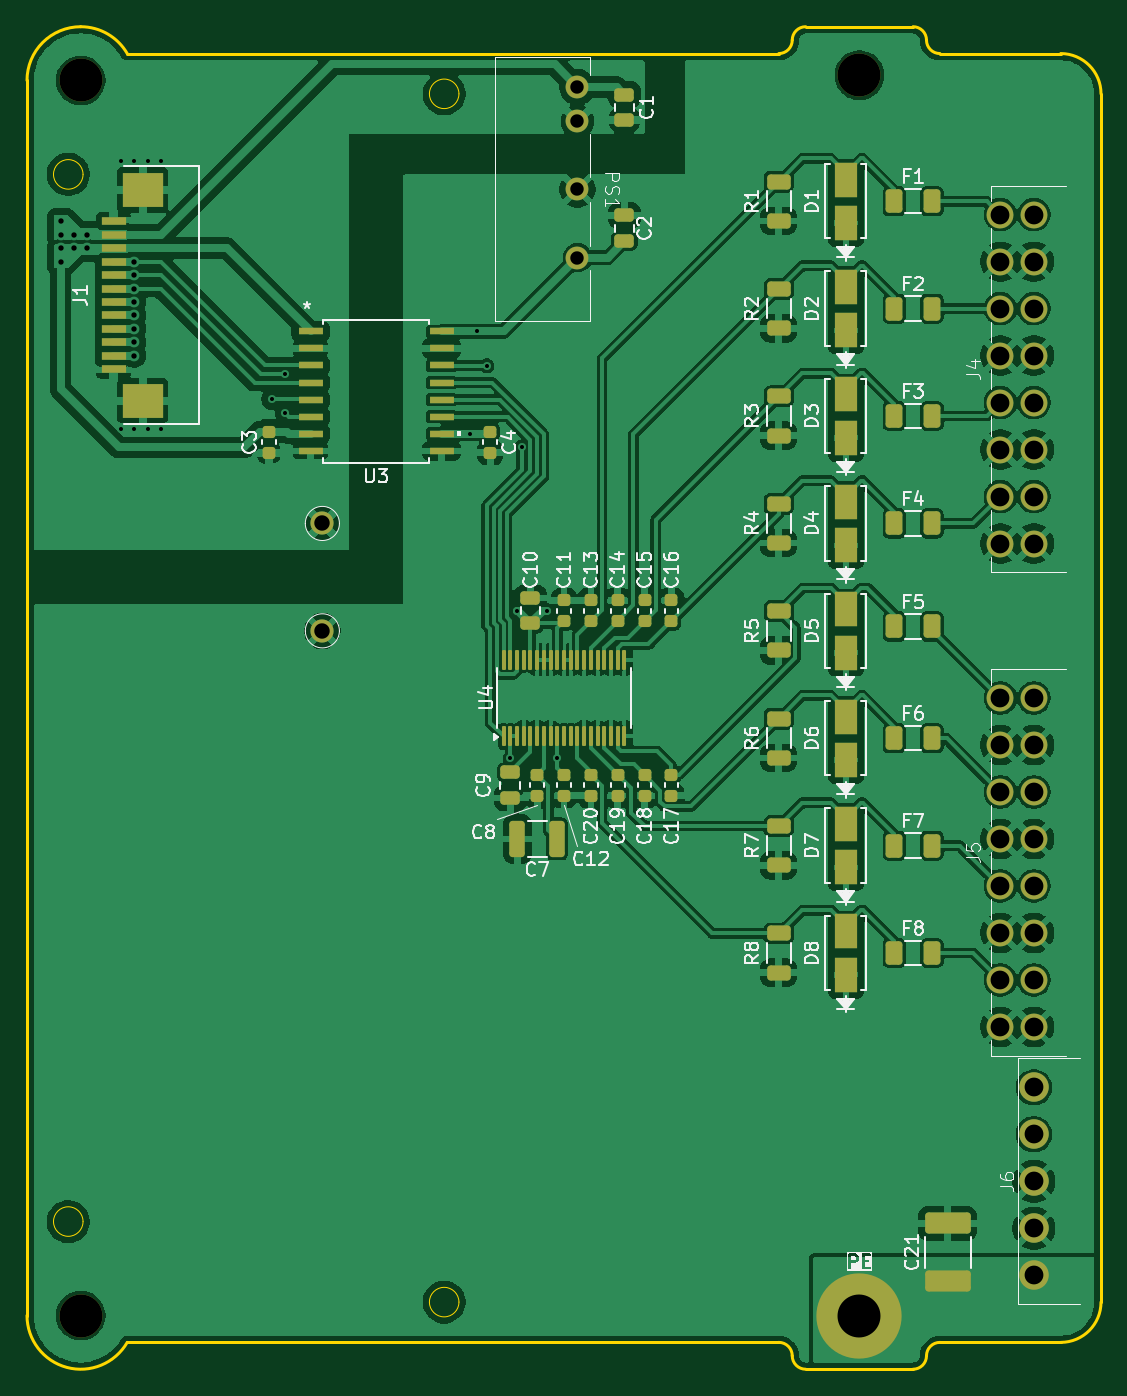
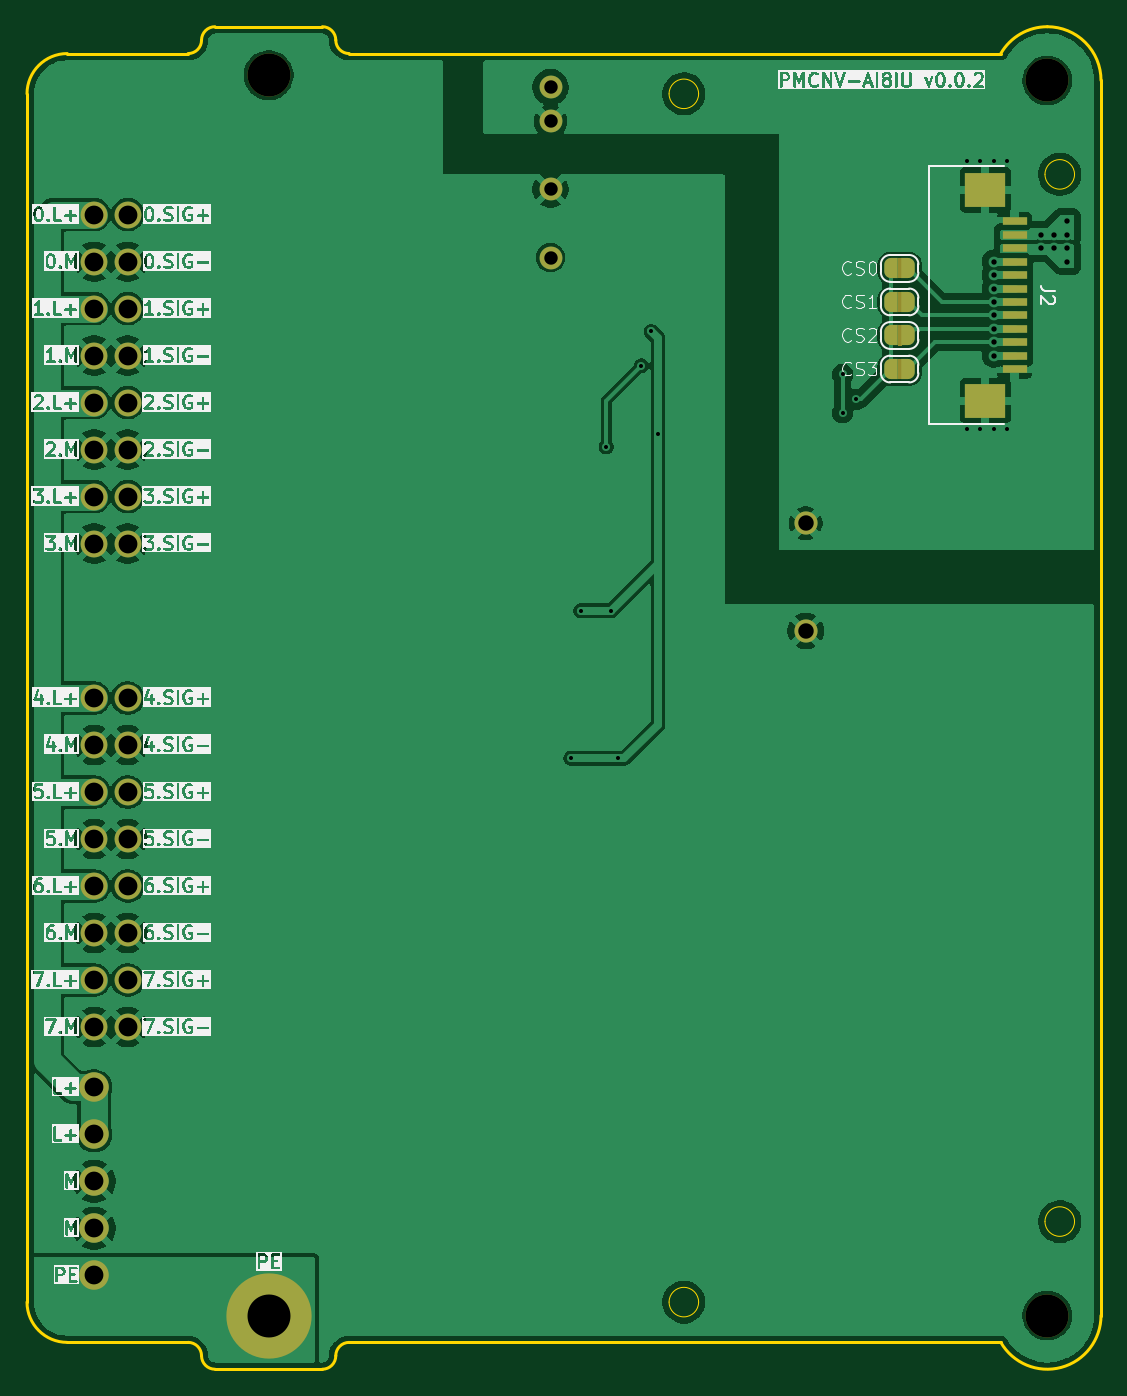
Circuit board: 11 layer files. Board 80.0 x 100.0 mm.
- bottom_copper: PMCNV-AI8IU-B_Cu.gbr (117203 bytes)
- bottom_mask: PMCNV-AI8IU-B_Mask.gbr (4268 bytes)
- paste: PMCNV-AI8IU-B_Paste.gbr (873 bytes)
- bottom_silk: PMCNV-AI8IU-B_Silkscreen.gbr (336744 bytes)
- outline: PMCNV-AI8IU-Edge_Cuts.gbr (2485 bytes)
- top_copper: PMCNV-AI8IU-F_Cu.gbr (246998 bytes)
- top_mask: PMCNV-AI8IU-F_Mask.gbr (7965 bytes)
- paste: PMCNV-AI8IU-F_Paste.gbr (6528 bytes)
- top_silk: PMCNV-AI8IU-F_Silkscreen.gbr (74706 bytes)
- drill: PMCNV-AI8IU-NPTH-drl.gbr (638 bytes)
- drill: PMCNV-AI8IU-PTH-drl.gbr (2777 bytes)

=== bottom_copper: PMCNV-AI8IU-B_Cu.gbr (117203 bytes, source omitted) ===
=== bottom_mask: PMCNV-AI8IU-B_Mask.gbr ===
%TF.GenerationSoftware,KiCad,Pcbnew,9.0.2*%
%TF.CreationDate,2025-06-09T15:51:03+03:00*%
%TF.ProjectId,PMCNV-AI8IU,504d434e-562d-4414-9938-49552e6b6963,rev?*%
%TF.SameCoordinates,Original*%
%TF.FileFunction,Soldermask,Bot*%
%TF.FilePolarity,Negative*%
%FSLAX46Y46*%
G04 Gerber Fmt 4.6, Leading zero omitted, Abs format (unit mm)*
G04 Created by KiCad (PCBNEW 9.0.2) date 2025-06-09 15:51:03*
%MOMM*%
%LPD*%
G01*
G04 APERTURE LIST*
G04 Aperture macros list*
%AMFreePoly0*
4,1,23,0.500000,-0.750000,0.000000,-0.750000,0.000000,-0.745722,-0.065263,-0.745722,-0.191342,-0.711940,-0.304381,-0.646677,-0.396677,-0.554381,-0.461940,-0.441342,-0.495722,-0.315263,-0.495722,-0.250000,-0.500000,-0.250000,-0.500000,0.250000,-0.495722,0.250000,-0.495722,0.315263,-0.461940,0.441342,-0.396677,0.554381,-0.304381,0.646677,-0.191342,0.711940,-0.065263,0.745722,0.000000,0.745722,
0.000000,0.750000,0.500000,0.750000,0.500000,-0.750000,0.500000,-0.750000,$1*%
%AMFreePoly1*
4,1,23,0.000000,0.745722,0.065263,0.745722,0.191342,0.711940,0.304381,0.646677,0.396677,0.554381,0.461940,0.441342,0.495722,0.315263,0.495722,0.250000,0.500000,0.250000,0.500000,-0.250000,0.495722,-0.250000,0.495722,-0.315263,0.461940,-0.441342,0.396677,-0.554381,0.304381,-0.646677,0.191342,-0.711940,0.065263,-0.745722,0.000000,-0.745722,0.000000,-0.750000,-0.500000,-0.750000,
-0.500000,0.750000,0.000000,0.750000,0.000000,0.745722,0.000000,0.745722,$1*%
G04 Aperture macros list end*
%ADD10C,3.200000*%
%ADD11C,2.000000*%
%ADD12C,1.700000*%
%ADD13O,6.350000X6.350000*%
%ADD14C,2.200000*%
%ADD15C,1.725000*%
%ADD16FreePoly0,0.000000*%
%ADD17FreePoly1,0.000000*%
%ADD18R,1.803400X0.635000*%
%ADD19R,2.997200X2.590800*%
G04 APERTURE END LIST*
%TO.C,JP4*%
G36*
X-25150000Y23750000D02*
G01*
X-24850000Y23750000D01*
X-24850000Y25250000D01*
X-25150000Y25250000D01*
X-25150000Y23750000D01*
G37*
%TO.C,JP2*%
G36*
X-25150000Y28750000D02*
G01*
X-24850000Y28750000D01*
X-24850000Y30250000D01*
X-25150000Y30250000D01*
X-25150000Y28750000D01*
G37*
%TO.C,JP1*%
G36*
X-25150000Y31250000D02*
G01*
X-24850000Y31250000D01*
X-24850000Y32750000D01*
X-25150000Y32750000D01*
X-25150000Y31250000D01*
G37*
%TO.C,JP3*%
G36*
X-25150000Y26250000D02*
G01*
X-24850000Y26250000D01*
X-24850000Y27750000D01*
X-25150000Y27750000D01*
X-25150000Y26250000D01*
G37*
%TD*%
D10*
%TO.C,H2*%
X22000000Y46390000D03*
%TD*%
D11*
%TO.C,J5*%
X32500000Y-24500000D03*
X32500000Y-21000000D03*
X32500000Y-17500000D03*
X32500000Y-14000000D03*
X32500000Y-10500000D03*
X32500000Y-7000000D03*
X32500000Y-3500000D03*
X32500000Y0D03*
X35000000Y-24500000D03*
X35000000Y-21000000D03*
X35000000Y-17500000D03*
X35000000Y-14000000D03*
X35000000Y-10500000D03*
X35000000Y-7000000D03*
X35000000Y-3500000D03*
X35000000Y0D03*
%TD*%
%TO.C,J4*%
X32500000Y11500000D03*
X32500000Y15000000D03*
X32500000Y18500000D03*
X32500000Y22000000D03*
X32500000Y25500000D03*
X32500000Y29000000D03*
X32500000Y32500000D03*
X32500000Y36000000D03*
X35000000Y11500000D03*
X35000000Y15000000D03*
X35000000Y18500000D03*
X35000000Y22000000D03*
X35000000Y25500000D03*
X35000000Y29000000D03*
X35000000Y32500000D03*
X35000000Y36000000D03*
%TD*%
D12*
%TO.C,PS1*%
X1000000Y45500000D03*
X1000000Y42960000D03*
X1000000Y37880000D03*
X1000000Y32800000D03*
%TD*%
D13*
%TO.C,D9*%
X22000000Y-46000000D03*
%TD*%
D14*
%TO.C,J6*%
X35000000Y-43000000D03*
X35000000Y-39500000D03*
X35000000Y-36000000D03*
X35000000Y-32500000D03*
X35000000Y-29000000D03*
%TD*%
D10*
%TO.C,H3*%
X-36000000Y-46000000D03*
%TD*%
D15*
%TO.C,U2*%
X-18000000Y13000000D03*
%TD*%
D10*
%TO.C,H1*%
X-36000000Y46000000D03*
%TD*%
D15*
%TO.C,U5*%
X-18000000Y5000000D03*
%TD*%
D16*
%TO.C,JP4*%
X-25650000Y24500000D03*
D17*
X-24350000Y24500000D03*
%TD*%
D18*
%TO.C,J2*%
X-33556000Y35499992D03*
X-33556000Y34499994D03*
X-33556000Y33499996D03*
X-33556000Y32499998D03*
X-33556000Y31500000D03*
X-33556000Y30500000D03*
X-33556000Y29500000D03*
X-33556000Y28500000D03*
X-33556000Y27500002D03*
X-33556000Y26500004D03*
X-33556000Y25500006D03*
X-33556000Y24500008D03*
D19*
X-31385999Y37850003D03*
X-31385999Y22149997D03*
%TD*%
D16*
%TO.C,JP2*%
X-25650000Y29500000D03*
D17*
X-24350000Y29500000D03*
%TD*%
D16*
%TO.C,JP1*%
X-25650000Y32000000D03*
D17*
X-24350000Y32000000D03*
%TD*%
D16*
%TO.C,JP3*%
X-25650000Y27000000D03*
D17*
X-24350000Y27000000D03*
%TD*%
M02*

=== paste: PMCNV-AI8IU-B_Paste.gbr ===
%TF.GenerationSoftware,KiCad,Pcbnew,9.0.2*%
%TF.CreationDate,2025-06-09T15:51:03+03:00*%
%TF.ProjectId,PMCNV-AI8IU,504d434e-562d-4414-9938-49552e6b6963,rev?*%
%TF.SameCoordinates,Original*%
%TF.FileFunction,Paste,Bot*%
%TF.FilePolarity,Positive*%
%FSLAX46Y46*%
G04 Gerber Fmt 4.6, Leading zero omitted, Abs format (unit mm)*
G04 Created by KiCad (PCBNEW 9.0.2) date 2025-06-09 15:51:03*
%MOMM*%
%LPD*%
G01*
G04 APERTURE LIST*
%ADD10R,1.803400X0.635000*%
%ADD11R,2.997200X2.590800*%
G04 APERTURE END LIST*
D10*
%TO.C,J2*%
X-33556000Y35499992D03*
X-33556000Y34499994D03*
X-33556000Y33499996D03*
X-33556000Y32499998D03*
X-33556000Y31500000D03*
X-33556000Y30500000D03*
X-33556000Y29500000D03*
X-33556000Y28500000D03*
X-33556000Y27500002D03*
X-33556000Y26500004D03*
X-33556000Y25500006D03*
X-33556000Y24500008D03*
D11*
X-31385999Y37850003D03*
X-31385999Y22149997D03*
%TD*%
M02*

=== bottom_silk: PMCNV-AI8IU-B_Silkscreen.gbr (336744 bytes, source omitted) ===
=== outline: PMCNV-AI8IU-Edge_Cuts.gbr ===
%TF.GenerationSoftware,KiCad,Pcbnew,9.0.2*%
%TF.CreationDate,2025-06-09T15:51:03+03:00*%
%TF.ProjectId,PMCNV-AI8IU,504d434e-562d-4414-9938-49552e6b6963,rev?*%
%TF.SameCoordinates,Original*%
%TF.FileFunction,Profile,NP*%
%FSLAX46Y46*%
G04 Gerber Fmt 4.6, Leading zero omitted, Abs format (unit mm)*
G04 Created by KiCad (PCBNEW 9.0.2) date 2025-06-09 15:51:03*
%MOMM*%
%LPD*%
G01*
G04 APERTURE LIST*
%TA.AperFunction,Profile*%
%ADD10C,0.200000*%
%TD*%
%TA.AperFunction,Profile*%
%ADD11C,0.050000*%
%TD*%
G04 APERTURE END LIST*
D10*
X27000000Y-49000000D02*
G75*
G02*
X28000000Y-48000000I1000000J0D01*
G01*
X37000000Y48000000D02*
X28000000Y48000000D01*
X17000000Y49000000D02*
G75*
G02*
X16000000Y48000000I-1000000J0D01*
G01*
X-40000000Y46000000D02*
G75*
G02*
X-36000000Y50000000I4000000J0D01*
G01*
X17000000Y49000000D02*
G75*
G02*
X18000000Y50000000I1000000J0D01*
G01*
X-40000000Y46000000D02*
X-40000000Y-46000000D01*
X37000000Y48000000D02*
G75*
G02*
X40000000Y45000000I0J-3000000D01*
G01*
X16000000Y-48000000D02*
G75*
G02*
X17000000Y-49000000I0J-1000000D01*
G01*
X-32535899Y-48000000D02*
G75*
G02*
X-39999999Y-46000000I-3464101J2000000D01*
G01*
X16000000Y-48000000D02*
X-32535900Y-48000000D01*
X26000000Y50000000D02*
G75*
G02*
X27000000Y49000000I0J-1000000D01*
G01*
X27000000Y-49000000D02*
G75*
G02*
X26000000Y-50000000I-1000000J0D01*
G01*
X18000000Y-50000000D02*
X26000000Y-50000000D01*
X-32527027Y48000000D02*
X16000000Y48000000D01*
X-36000000Y50000000D02*
G75*
G02*
X-32533686Y47996164I0J-4000000D01*
G01*
X26000000Y50000000D02*
X18000000Y50000000D01*
X28000000Y48000000D02*
G75*
G02*
X27000000Y49000000I0J1000000D01*
G01*
X28000000Y-48000000D02*
X37000000Y-48000000D01*
X18000000Y-50000000D02*
G75*
G02*
X17000000Y-49000000I0J1000000D01*
G01*
X40000000Y-45000000D02*
G75*
G02*
X37000000Y-48000000I-3000000J0D01*
G01*
X40000000Y45000000D02*
X40000000Y-45000000D01*
D11*
%TO.C,U1*%
X-35826271Y39000000D02*
G75*
G02*
X-38026271Y39000000I-1100000J0D01*
G01*
X-38026271Y39000000D02*
G75*
G02*
X-35826271Y39000000I1100000J0D01*
G01*
X-35826271Y-39000000D02*
G75*
G02*
X-38026271Y-39000000I-1100000J0D01*
G01*
X-38026271Y-39000000D02*
G75*
G02*
X-35826271Y-39000000I1100000J0D01*
G01*
X-7826271Y45000000D02*
G75*
G02*
X-10026271Y45000000I-1100000J0D01*
G01*
X-10026271Y45000000D02*
G75*
G02*
X-7826271Y45000000I1100000J0D01*
G01*
X-7826271Y-45000000D02*
G75*
G02*
X-10026271Y-45000000I-1100000J0D01*
G01*
X-10026271Y-45000000D02*
G75*
G02*
X-7826271Y-45000000I1100000J0D01*
G01*
%TD*%
M02*

=== top_copper: PMCNV-AI8IU-F_Cu.gbr (246998 bytes, source omitted) ===
=== top_mask: PMCNV-AI8IU-F_Mask.gbr (7965 bytes, source omitted) ===
=== paste: PMCNV-AI8IU-F_Paste.gbr (6528 bytes, source omitted) ===
=== top_silk: PMCNV-AI8IU-F_Silkscreen.gbr (74706 bytes, source omitted) ===
=== drill: PMCNV-AI8IU-NPTH-drl.gbr ===
%TF.GenerationSoftware,KiCad,Pcbnew,9.0.2*%
%TF.CreationDate,2025-06-09T15:51:03+03:00*%
%TF.ProjectId,PMCNV-AI8IU,504d434e-562d-4414-9938-49552e6b6963,rev?*%
%TF.SameCoordinates,Original*%
%TF.FileFunction,NonPlated,1,2,NPTH,Drill*%
%TF.FilePolarity,Positive*%
%FSLAX46Y46*%
G04 Gerber Fmt 4.6, Leading zero omitted, Abs format (unit mm)*
G04 Created by KiCad (PCBNEW 9.0.2) date 2025-06-09 15:51:03*
%MOMM*%
%LPD*%
G01*
G04 APERTURE LIST*
%TA.AperFunction,ComponentDrill*%
%ADD10C,3.200000*%
%TD*%
G04 APERTURE END LIST*
D10*
%TO.C,H1*%
X-36000000Y46000000D03*
%TO.C,H3*%
X-36000000Y-46000000D03*
%TO.C,H2*%
X22000000Y46390000D03*
M02*

=== drill: PMCNV-AI8IU-PTH-drl.gbr ===
%TF.GenerationSoftware,KiCad,Pcbnew,9.0.2*%
%TF.CreationDate,2025-06-09T15:51:03+03:00*%
%TF.ProjectId,PMCNV-AI8IU,504d434e-562d-4414-9938-49552e6b6963,rev?*%
%TF.SameCoordinates,Original*%
%TF.FileFunction,Plated,1,2,PTH,Drill*%
%TF.FilePolarity,Positive*%
%FSLAX46Y46*%
G04 Gerber Fmt 4.6, Leading zero omitted, Abs format (unit mm)*
G04 Created by KiCad (PCBNEW 9.0.2) date 2025-06-09 15:51:03*
%MOMM*%
%LPD*%
G01*
G04 APERTURE LIST*
%TA.AperFunction,ViaDrill*%
%ADD10C,0.300000*%
%TD*%
%TA.AperFunction,ViaDrill*%
%ADD11C,0.400000*%
%TD*%
%TA.AperFunction,ComponentDrill*%
%ADD12C,1.000000*%
%TD*%
%TA.AperFunction,ComponentDrill*%
%ADD13C,1.150000*%
%TD*%
%TA.AperFunction,ComponentDrill*%
%ADD14C,1.400000*%
%TD*%
%TA.AperFunction,ComponentDrill*%
%ADD15C,3.200000*%
%TD*%
G04 APERTURE END LIST*
D10*
X-33000000Y40000000D03*
X-33000000Y20000000D03*
X-32000000Y40000000D03*
X-32000000Y20000000D03*
X-31000000Y40000000D03*
X-31000000Y20000000D03*
X-30000000Y40000000D03*
X-30000000Y20000000D03*
X-21750000Y22250000D03*
X-20750000Y24095000D03*
X-20750000Y21250000D03*
X-7000000Y19685000D03*
X-6500000Y27305000D03*
X-5750000Y24750000D03*
X-4000000Y-4500000D03*
X-3500000Y6500000D03*
X-3150000Y18692629D03*
X-1250000Y6500000D03*
X-500000Y-4500000D03*
D11*
X-37500000Y35500000D03*
X-37500000Y34500000D03*
X-37500000Y33500000D03*
X-37500000Y32500000D03*
X-36500000Y34500000D03*
X-36500000Y33499996D03*
X-35500000Y34500000D03*
X-35500000Y33499996D03*
X-32000000Y32500000D03*
X-32000000Y31500000D03*
X-32000000Y30500000D03*
X-32000000Y29500000D03*
X-32000000Y28500000D03*
X-32000000Y27500000D03*
X-32000000Y26500000D03*
X-32000000Y25500000D03*
D12*
%TO.C,PS1*%
X1000000Y45500000D03*
X1000000Y42960000D03*
X1000000Y37880000D03*
X1000000Y32800000D03*
D13*
%TO.C,U2*%
X-18000000Y13000000D03*
%TO.C,U5*%
X-18000000Y5000000D03*
D14*
%TO.C,J4*%
X32500000Y36000000D03*
X32500000Y32500000D03*
X32500000Y29000000D03*
X32500000Y25500000D03*
X32500000Y22000000D03*
X32500000Y18500000D03*
X32500000Y15000000D03*
X32500000Y11500000D03*
%TO.C,J5*%
X32500000Y0D03*
X32500000Y-3500000D03*
X32500000Y-7000000D03*
X32500000Y-10500000D03*
X32500000Y-14000000D03*
X32500000Y-17500000D03*
X32500000Y-21000000D03*
X32500000Y-24500000D03*
%TO.C,J4*%
X35000000Y36000000D03*
X35000000Y32500000D03*
X35000000Y29000000D03*
X35000000Y25500000D03*
X35000000Y22000000D03*
X35000000Y18500000D03*
X35000000Y15000000D03*
X35000000Y11500000D03*
%TO.C,J5*%
X35000000Y0D03*
X35000000Y-3500000D03*
X35000000Y-7000000D03*
X35000000Y-10500000D03*
X35000000Y-14000000D03*
X35000000Y-17500000D03*
X35000000Y-21000000D03*
X35000000Y-24500000D03*
%TO.C,J6*%
X35000000Y-29000000D03*
X35000000Y-32500000D03*
X35000000Y-36000000D03*
X35000000Y-39500000D03*
X35000000Y-43000000D03*
D15*
%TO.C,D9*%
X22000000Y-46000000D03*
M02*

